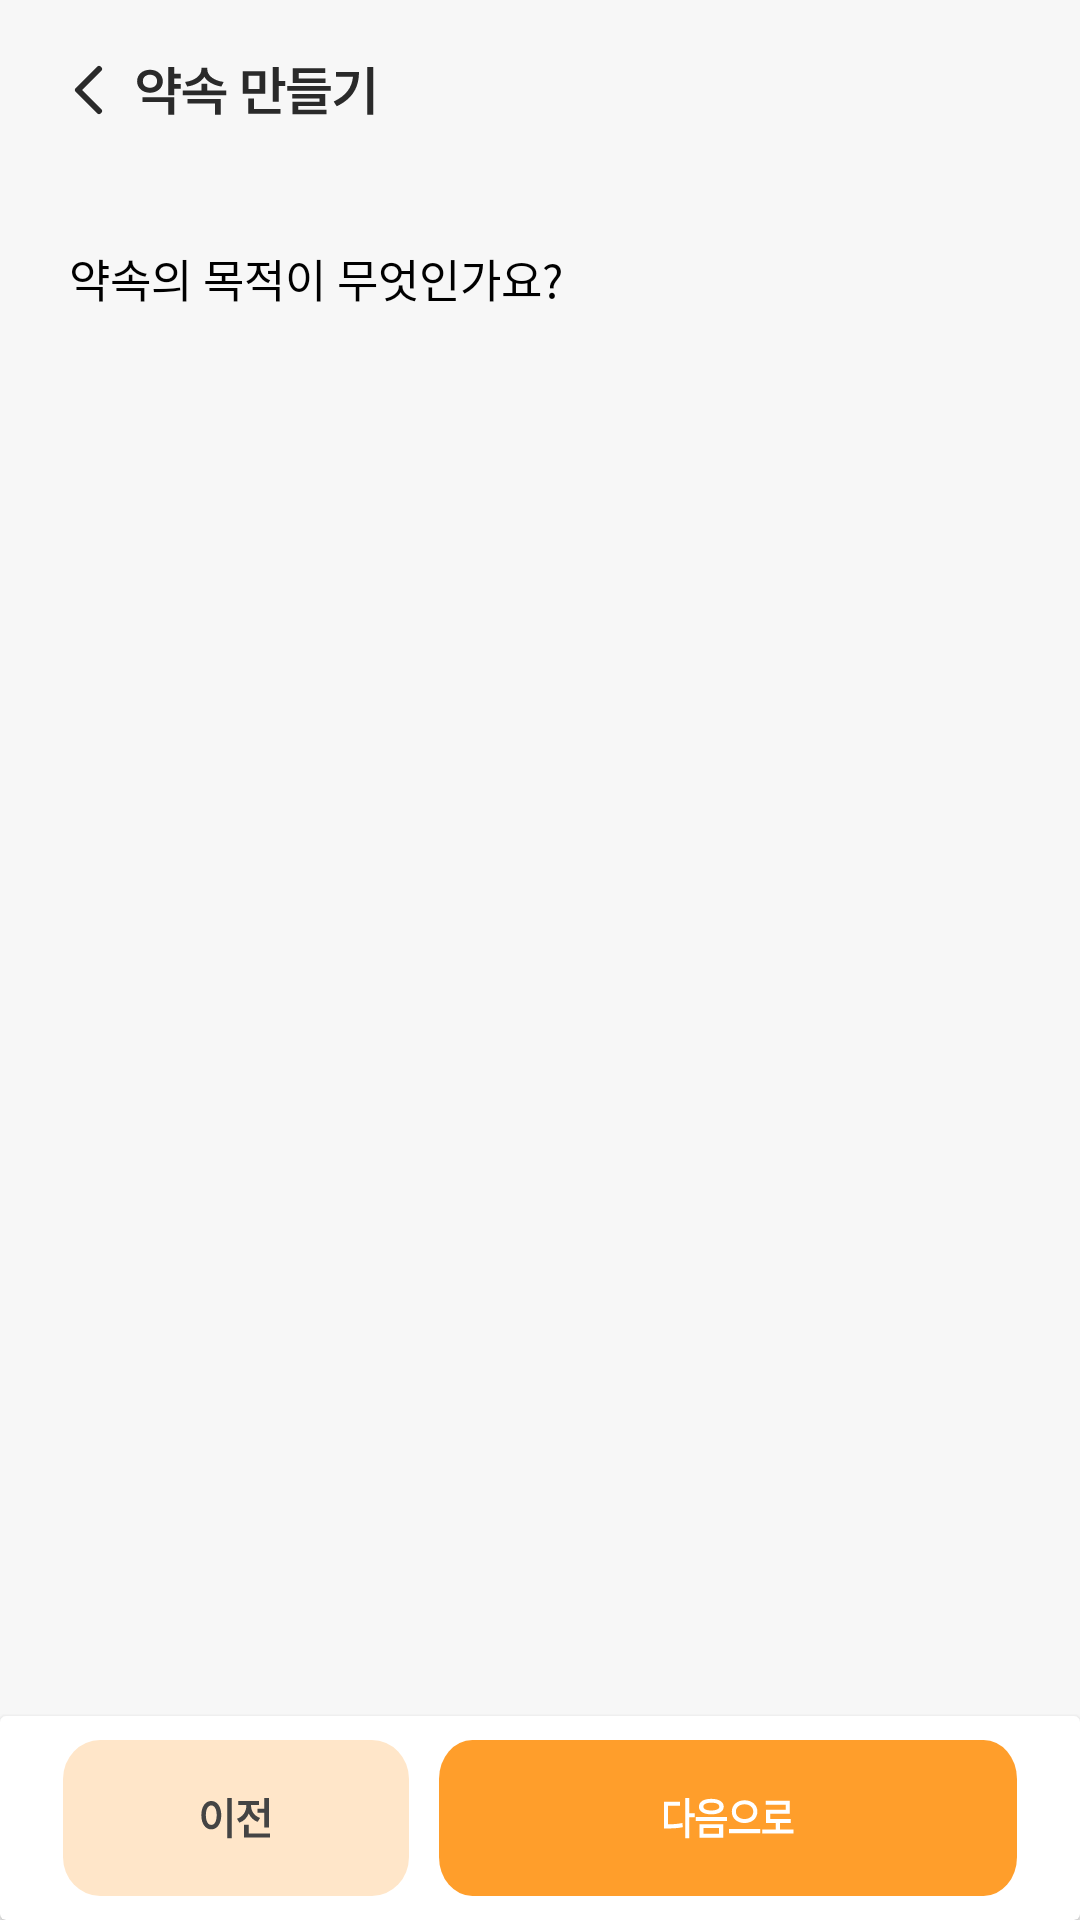

Android layout source for this screen:
<!-- AndroidManifest.xml: application theme Theme.YakGwa -->
<!-- res/layout/fragment_create_promise_theme.xml -->
<?xml version="1.0" encoding="utf-8"?>
<layout xmlns:android="http://schemas.android.com/apk/res/android"
    xmlns:app="http://schemas.android.com/apk/res-auto"
    xmlns:tools="http://schemas.android.com/tools">

    <data>

    </data>

    <androidx.constraintlayout.widget.ConstraintLayout
        android:layout_width="match_parent"
        android:layout_height="match_parent"
        android:background="@color/neutral_200"
        tools:context=".ui.createPromise.createPromisePlace.CreatePromisePlaceFragment">

        <androidx.constraintlayout.widget.ConstraintLayout
            android:layout_width="match_parent"
            android:layout_height="match_parent"
            app:layout_constraintEnd_toEndOf="parent"
            app:layout_constraintStart_toStartOf="parent"
            app:layout_constraintTop_toTopOf="parent"
            app:layout_constraintBottom_toBottomOf="parent">

            <ImageView
                android:id="@+id/navigate_up_btn"
                android:layout_width="wrap_content"
                android:layout_height="wrap_content"
                android:layout_marginStart="20dp"
                android:layout_marginTop="20dp"
                android:src="@drawable/ic_navigate_up"
                app:layout_constraintStart_toStartOf="parent"
                app:layout_constraintTop_toTopOf="parent" />

            <ImageView
                android:id="@+id/create_promise_title"
                android:layout_width="wrap_content"
                android:layout_height="wrap_content"
                android:layout_marginStart="5dp"
                android:src="@drawable/img_create_promise_title"
                app:layout_constraintBottom_toBottomOf="@+id/navigate_up_btn"
                app:layout_constraintStart_toEndOf="@+id/navigate_up_btn"
                app:layout_constraintTop_toTopOf="@+id/navigate_up_btn" />

            <TextView
                android:id="@+id/tv_what_tema"
                android:layout_width="wrap_content"
                android:layout_height="wrap_content"
                android:layout_marginStart="23dp"
                android:layout_marginTop="43dp"
                android:fontFamily="@font/pretendard_medium"
                android:text="약속의 목적이 무엇인가요?"
                android:textColor="@color/black"
                android:textSize="15sp"
                app:layout_constraintStart_toStartOf="parent"
                app:layout_constraintTop_toBottomOf="@+id/create_promise_title" />


            <androidx.recyclerview.widget.RecyclerView
                android:id="@+id/rv_tema"
                android:layout_width="0dp"
                android:layout_height="wrap_content"
                android:layout_marginTop="8dp"
                android:layout_marginStart="19dp"
                android:layout_marginEnd="19dp"
                app:layoutManager="androidx.recyclerview.widget.GridLayoutManager"
                app:layout_constraintEnd_toEndOf="parent"
                app:layout_constraintStart_toStartOf="parent"
                app:layout_constraintTop_toBottomOf="@+id/tv_what_tema"
                app:spanCount="3"
                tools:listitem="@layout/item_theme_list" />

        </androidx.constraintlayout.widget.ConstraintLayout>

        <androidx.cardview.widget.CardView
            android:layout_width="match_parent"
            android:layout_height="wrap_content"
            app:layout_constraintBottom_toBottomOf="parent"
            app:layout_constraintEnd_toEndOf="parent"
            app:layout_constraintStart_toStartOf="parent">

            <androidx.constraintlayout.widget.ConstraintLayout
                android:layout_width="match_parent"
                android:layout_height="match_parent">

                <ImageView
                    android:id="@+id/btn_previous"
                    android:layout_width="0dp"
                    android:layout_height="52dp"
                    android:layout_marginStart="21dp"
                    android:layout_marginTop="8dp"
                    android:layout_marginBottom="8dp"
                    android:scaleType="fitXY"
                    app:layout_constraintWidth_percent="0.32"
                    app:layout_constraintEnd_toStartOf="@+id/btn_next"
                    app:layout_constraintBottom_toBottomOf="parent"
                    app:layout_constraintStart_toStartOf="parent"
                    app:layout_constraintTop_toTopOf="parent"
                    app:srcCompat="@drawable/img_previous" />

                <ImageView
                    android:id="@+id/btn_next"
                    android:layout_width="0dp"
                    android:layout_marginStart="10dp"
                    android:layout_height="52dp"
                    android:layout_marginTop="8dp"
                    android:layout_marginEnd="21dp"
                    android:layout_marginBottom="8dp"
                    android:scaleType="fitXY"
                    app:layout_constraintBottom_toBottomOf="parent"
                    app:layout_constraintEnd_toEndOf="parent"
                    app:layout_constraintStart_toEndOf="@+id/btn_previous"
                    app:layout_constraintTop_toTopOf="parent"
                    app:srcCompat="@drawable/selector_next_small_button" />
            </androidx.constraintlayout.widget.ConstraintLayout>

        </androidx.cardview.widget.CardView>

    </androidx.constraintlayout.widget.ConstraintLayout>


</layout>
<!-- res/layout/item_theme_list.xml (included above) -->
<?xml version="1.0" encoding="utf-8"?>
<com.google.android.material.card.MaterialCardView xmlns:android="http://schemas.android.com/apk/res/android"
    xmlns:app="http://schemas.android.com/apk/res-auto"
    android:id="@+id/cv_theme"
    android:layout_width="wrap_content"
    android:layout_height="wrap_content"
    app:cardElevation="0dp"
    android:layout_margin="4dp"
    app:cardCornerRadius="16dp"
    app:strokeWidth="2dp"
    app:cardBackgroundColor="@color/white"
    app:strokeColor="@drawable/selector_cardview_theme">

    <androidx.constraintlayout.widget.ConstraintLayout
        android:layout_width="match_parent"
        android:layout_height="match_parent">

        <ImageView
            android:id="@+id/iv_theme"
            android:layout_width="60dp"
            android:layout_height="60dp"
            android:layout_marginTop="10dp"
            android:layout_marginStart="26dp"
            android:layout_marginEnd="26dp"
            app:layout_constraintEnd_toEndOf="parent"
            app:layout_constraintStart_toStartOf="parent"
            app:layout_constraintTop_toTopOf="parent"
            app:srcCompat="@drawable/ic_theme" />

        <TextView
            android:id="@+id/tv_theme_name"
            android:layout_width="wrap_content"
            android:layout_height="wrap_content"
            android:text="테마명"
            android:textSize="12sp"
            android:fontFamily="@font/pretendard_medium"
            android:textColor="@color/black"
            android:layout_marginTop="10dp"
            android:layout_marginBottom="16dp"
            app:layout_constraintBottom_toBottomOf="parent"
            app:layout_constraintEnd_toEndOf="@+id/iv_theme"
            app:layout_constraintStart_toStartOf="@+id/iv_theme"
            app:layout_constraintTop_toBottomOf="@+id/iv_theme" />

    </androidx.constraintlayout.widget.ConstraintLayout>
</com.google.android.material.card.MaterialCardView>
<!-- resources referenced by this layout -->
<resources>
  <color name="black">#FF000000</color>
  <color name="neutral_200">#F7F7F7</color>
  <color name="white">#FFFFFFFF</color>
  <!-- drawable ic_navigate_up (drawable) -->
  <vector xmlns:android="http://schemas.android.com/apk/res/android"
      android:width="20dp"
      android:height="20dp"
      android:viewportWidth="20"
      android:viewportHeight="20">
    <path
        android:pathData="M13,3L6,10L13,17"
        android:strokeLineJoin="round"
        android:strokeWidth="2"
        android:fillColor="#00000000"
        android:strokeColor="#2A2A2A"
        android:strokeLineCap="round"/>
  </vector>
  <!-- drawable img_previous (drawable) -->
  <vector xmlns:android="http://schemas.android.com/apk/res/android"
      android:width="112dp"
      android:height="48dp"
      android:viewportWidth="112"
      android:viewportHeight="48">
    <path
        android:pathData="M12,0L100,0A12,12 0,0 1,112 12L112,36A12,12 0,0 1,100 48L12,48A12,12 0,0 1,0 36L0,12A12,12 0,0 1,12 0z"
        android:fillColor="#FFE6C9"/>
    <path
        android:pathData="M54.66,17.86V30.23H53.13V17.86H54.66ZM48,18.76C49.86,18.76 51.22,20.46 51.23,23.12C51.22,25.81 49.86,27.5 48,27.5C46.13,27.5 44.78,25.81 44.78,23.12C44.78,20.46 46.13,18.76 48,18.76ZM48,20.13C46.95,20.13 46.24,21.23 46.24,23.12C46.24,25.02 46.95,26.13 48,26.13C49.04,26.13 49.75,25.02 49.75,23.12C49.75,21.23 49.04,20.13 48,20.13ZM66.69,17.87V26.89H65.17V22.37H62.98V21.14H65.17V17.87H66.69ZM67,28.74V29.97H58.58V26.1H60.1V28.74H67ZM60.88,20.33C60.88,21.82 61.88,23.35 63.79,23.98L63.03,25.2C61.64,24.73 60.67,23.79 60.13,22.62C59.58,23.92 58.55,24.95 57.09,25.46L56.31,24.23C58.28,23.59 59.33,21.96 59.33,20.32V19.99H56.76V18.76H63.44V19.99H60.88V20.33Z"
        android:fillColor="#444444"/>
  </vector>
  <!-- drawable selector_cardview_theme (drawable) -->
  <?xml version="1.0" encoding="utf-8"?>
  <selector xmlns:android="http://schemas.android.com/apk/res/android">
      <item android:color="@color/primary_700" android:state_selected="true" />
      <item android:color="@color/white" android:state_selected="false" />
  </selector>
  <!-- drawable selector_next_small_button (drawable) -->
  <selector xmlns:android="http://schemas.android.com/apk/res/android">
      <item android:drawable="@drawable/img_next_small" android:state_enabled="true" />
      <item android:drawable="@drawable/img_next_small_disabled" android:state_enabled="false" />
  </selector>
  <style name="Theme.YakGwa" parent="Base.Theme.YakGwa" />
  <color name="primary_700">#FF9E2B</color>
  <style name="Base.Theme.YakGwa" parent="Theme.Material3.Light.NoActionBar">
          
          
          <item name="android:windowLightStatusBar">true</item>
          <item name="android:statusBarColor">@color/neutral_200</item>
          <item name="android:navigationBarColor">@color/white</item>
          <item name="android:windowLightNavigationBar">true</item>
          <item name="android:datePickerStyle">@style/SpinnerDatePicker</item>
          <item name="android:timePickerStyle">@style/SpinnerTimePicker</item>
      </style>
  <style name="SpinnerDatePicker" parent="android:Widget.Material.DatePicker">
          <item name="android:datePickerMode">spinner</item>
      </style>
  <style name="SpinnerTimePicker" parent="android:Widget.Material.TimePicker">
          <item name="android:timePickerMode">spinner</item>
      </style>
</resources>
